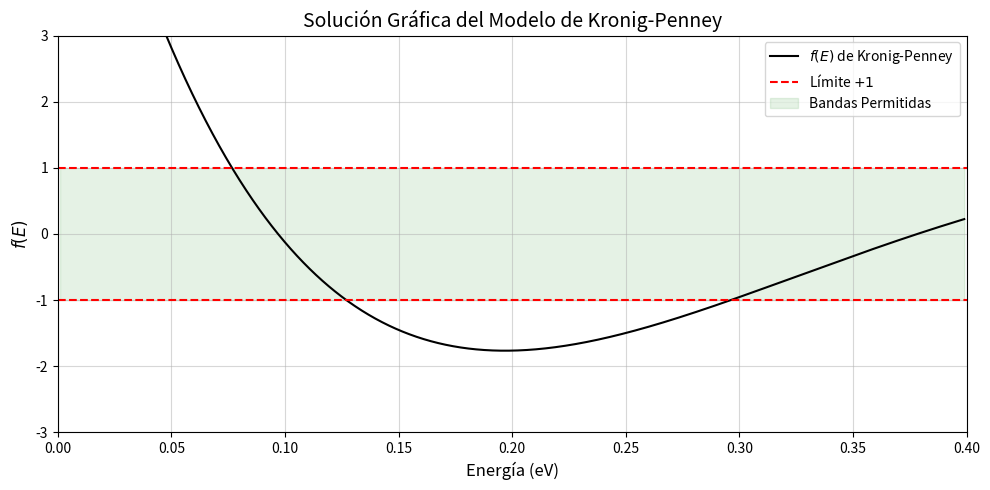

Generate this figure with matplotlib:
import numpy as np
import matplotlib.pyplot as plt

# 1. Constantes físicas Universales
m_e = 9.109e-31      # Masa del electrón libre (kg)
hbar = 1.054e-34     # Constante reducida de Planck (J*s)
eV = 1.602e-19       # Factor de conversión eV a Julios

# 2. Parámetros de vuestra simulación
m_star = 0.067 * m_e # Masa efectiva del GaAs
L = 5e-9             # Anchura del pozo (5 nm)
b = 2e-9             # Anchura de la barrera (2 nm)
V0 = 0.4 * eV        # Altura de la barrera (0.4 eV pasados a Julios)

# 3. Vector de energía
# Evitamos el 0 exacto y el 0.4 exacto para evitar divisiones por cero en kappa o k
energia_eV = np.linspace(0.001, 0.399, 2000)
energia_J = energia_eV * eV

# 4. Cálculo de k y kappa
k = np.sqrt(2 * m_star * energia_J) / hbar
kappa = np.sqrt(2 * m_star * (V0 - energia_J)) / hbar

# 5. La función trascendental f(E) de Kronig-Penney
termino1 = np.cos(k * L) * np.cosh(kappa * b)
termino2 = ((kappa**2 - k**2) / (2 * k * kappa)) * np.sin(k * L) * np.sinh(kappa * b)
f_E = termino1 + termino2

# 6. Representación Gráfica
plt.figure(figsize=(10, 5))
plt.plot(energia_eV, f_E, color='black', label=r'$f(E)$ de Kronig-Penney')

# Dibujar las franjas de condición |f(E)| <= 1
plt.axhline(y=1, color='red', linestyle='--', label=r'Límite $+1$')
plt.axhline(y=-1, color='red', linestyle='--')
plt.fill_between(energia_eV, -1, 1, color='green', alpha=0.1, label='Bandas Permitidas')

# Formato
plt.ylim(-3, 3) # Recortamos el eje Y para ver bien la intersección
plt.xlim(0, 0.4)
plt.xlabel('Energía (eV)', fontsize=12)
plt.ylabel(r'$f(E)$', fontsize=12)
plt.title('Solución Gráfica del Modelo de Kronig-Penney', fontsize=14)
plt.grid(True, alpha=0.5)
plt.legend(loc='upper right')

plt.tight_layout()
plt.savefig('Solucion_Kronig_Penney.png', dpi=300)
plt.show()

# --- EXTRACCIÓN NUMÉRICA DE LAS BANDAS ---

# 1. Creamos una máscara booleana: True donde está en la zona verde, False donde no
dentro_de_banda = np.abs(f_E) <= 1

# 2. Buscamos los índices donde la curva "cruza" la frontera (cambia de True a False o viceversa)
cruces = np.where(dentro_de_banda[:-1] != dentro_de_banda[1:])[0]

print("\n--- VALORES NUMÉRICOS DE KRONIG-PENNEY ---")
print("Las bandas de conducción permitidas están en los rangos:")

# 3. Emparejamos los cruces para definir el inicio y fin de cada banda
for i in range(0, len(cruces), 2):
    E_inicio = energia_eV[cruces[i]]
    
    # Si hay un cruce de salida, lo cogemos. Si no, la banda llega hasta el límite de 0.4 eV
    if i + 1 < len(cruces):
        E_fin = energia_eV[cruces[i+1]]
        print(f"- Banda {i//2 + 1}: de {E_inicio:.4f} eV a {E_fin:.4f} eV")
    else:
        print(f"- Banda {i//2 + 1}: de {E_inicio:.4f} eV hasta 0.4000 eV (Límite de barrera)")
